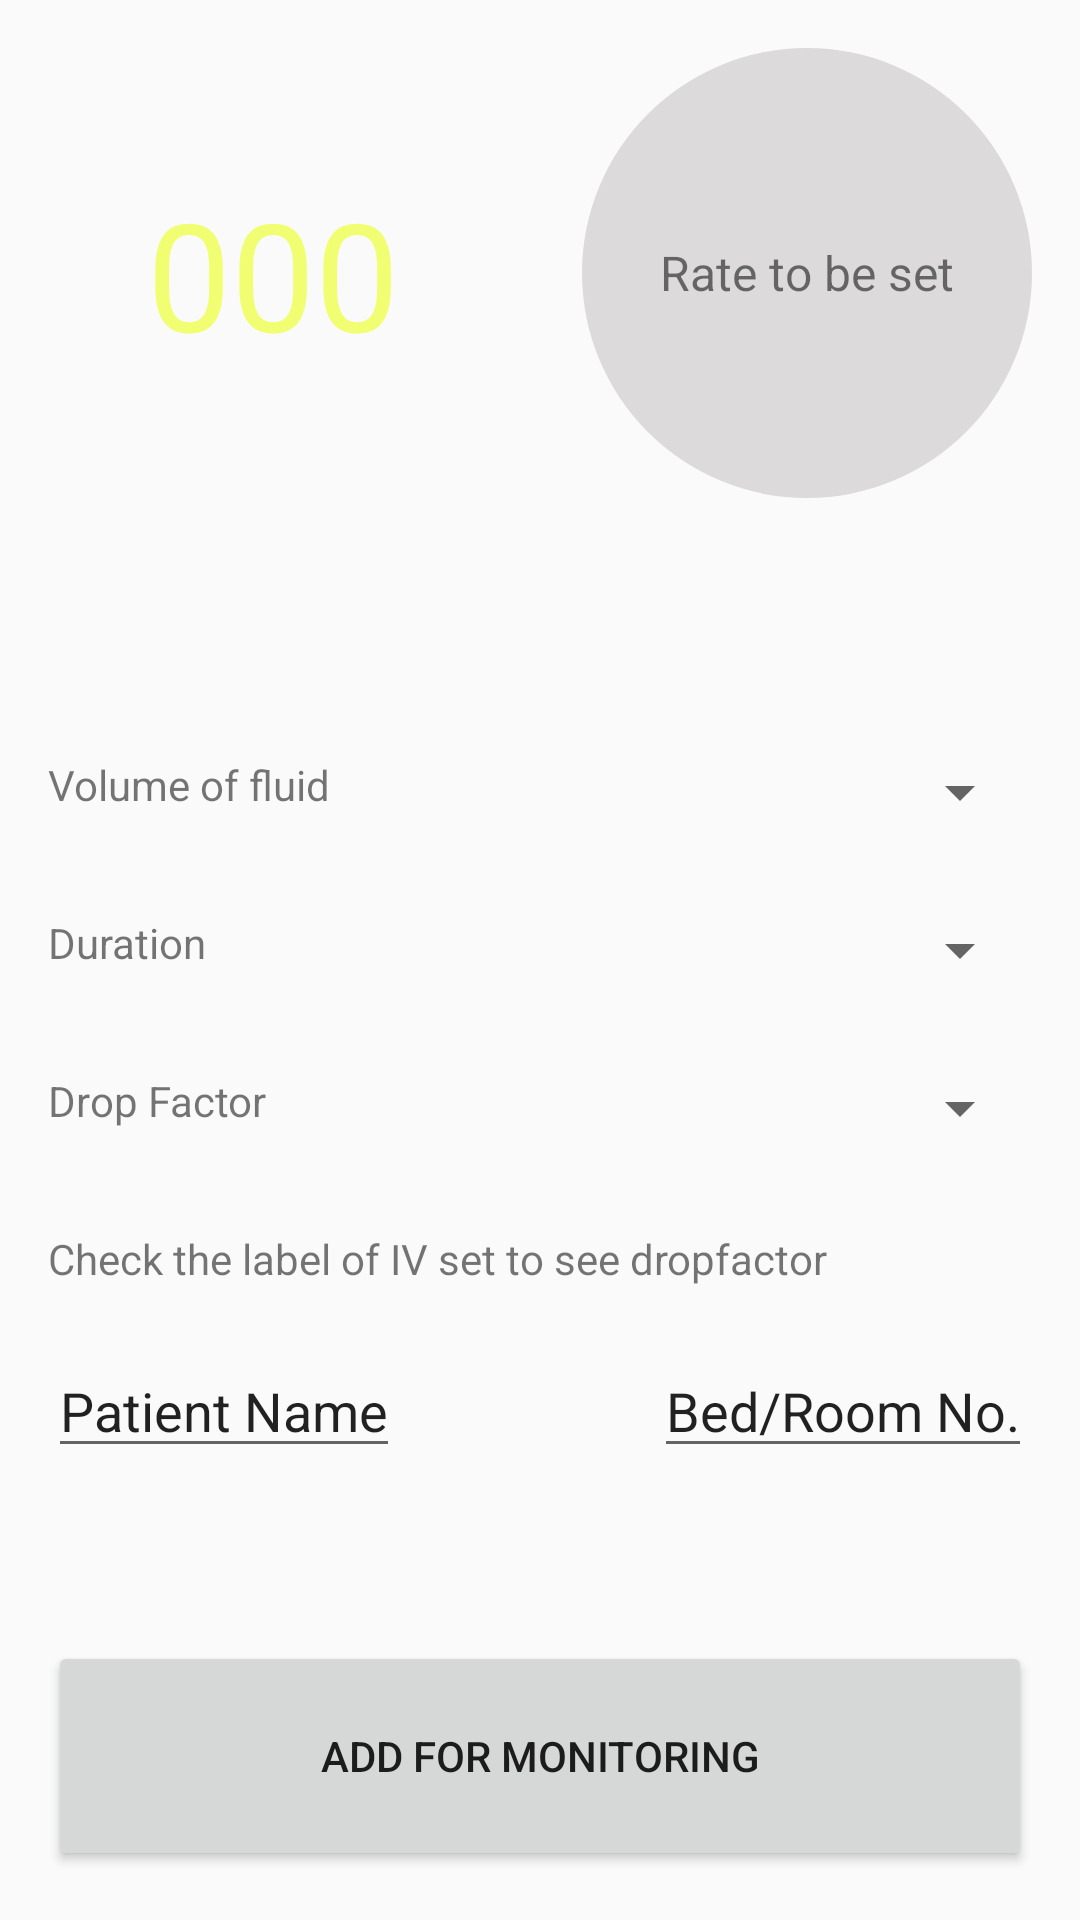

Produce the Android XML layout that renders to this screen, including the resource entries it uses.
<!-- AndroidManifest.xml: application theme AppTheme -->
<!-- res/layout/activity_add_patient.xml -->
<?xml version="1.0" encoding="utf-8"?>
<LinearLayout
    xmlns:android="http://schemas.android.com/apk/res/android"
    xmlns:tools="http://schemas.android.com/tools"
    android:layout_width="match_parent"
    android:layout_height="match_parent"
    android:orientation="vertical"
    android:paddingBottom="@dimen/activity_vertical_margin"
    android:paddingLeft="@dimen/activity_horizontal_margin"
    android:paddingRight="@dimen/activity_horizontal_margin"
    android:paddingTop="@dimen/activity_vertical_margin"
    tools:context="co.evelabs.beep.AddPatient"
    >

    <RelativeLayout
        android:layout_width="match_parent"
        android:layout_height="wrap_content"
        android:layout_weight="3"
        >

        <FrameLayout
            android:layout_width="wrap_content"
            android:layout_height="wrap_content"
            android:layout_alignParentStart="true"
            android:background="@drawable/circle2"
           >
            <TextView
                android:id="@+id/DripRate"
                android:layout_width="wrap_content"
                android:layout_height="wrap_content"
                android:text="000"
                android:textSize="50sp"
                android:textColor="#f2fe71"
                android:layout_gravity="center"
                />
        </FrameLayout>

        <FrameLayout
            android:layout_width="wrap_content"
            android:layout_height="wrap_content"
            android:background="@drawable/circle"
            android:layout_alignParentEnd="true"

            >
            <TextView
                android:id="@+id/rateTobeSet"
                android:layout_width="wrap_content"
                android:layout_height="wrap_content"
                android:text="Rate to be set"
                android:textSize="16sp"
                android:layout_gravity="center"
                />
        </FrameLayout>

    </RelativeLayout>


<RelativeLayout

    android:layout_width="match_parent"
    android:layout_height="wrap_content"
    android:layout_weight="1">

    <TextView
        android:text="Volume of fluid"
        android:layout_width="wrap_content"
        android:layout_height="wrap_content"
       android:layout_alignParentStart="true"
        />

    <Spinner
        android:id="@+id/volume_spinner"
        android:layout_width="wrap_content"
        android:layout_height="wrap_content"
       android:layout_alignParentEnd="true"/>


</RelativeLayout>


    <RelativeLayout
        android:orientation="horizontal"
        android:layout_width="match_parent"
        android:layout_height="wrap_content"
        android:layout_weight="1">

        <TextView
            android:text="Duration"
            android:layout_width="wrap_content"
            android:layout_height="wrap_content"
            android:layout_alignParentStart="true"
            />

        <Spinner
            android:id="@+id/duration_spinner"
            android:layout_width="wrap_content"
            android:layout_height="wrap_content"
            android:layout_alignParentEnd="true"/>

    </RelativeLayout>


    <RelativeLayout
        android:orientation="horizontal"
        android:layout_width="match_parent"
        android:layout_height="wrap_content"
        android:layout_weight="1">

        <TextView
            android:text="Drop Factor"
            android:layout_width="wrap_content"
            android:layout_height="wrap_content"
            android:layout_alignParentStart="true"
            />

        <Spinner
            android:id="@+id/drop_factor_spinner"
            android:layout_width="wrap_content"
            android:layout_height="wrap_content"
            android:layout_alignParentEnd="true"/>

    </RelativeLayout>

    <TextView
        android:id="@+id/information"
        android:text="Check the label of IV set to see dropfactor"
        android:layout_width="match_parent"
        android:layout_height="wrap_content"
        android:layout_weight="0.11" />

    <RelativeLayout
        android:layout_width="match_parent"
        android:layout_height="wrap_content"
        android:layout_weight="2"
        android:layout_marginTop="@dimen/activity_horizontal_margin">

        <EditText
            android:id="@+id/editTextName"
            android:text="Patient Name"
            android:layout_width="wrap_content"
            android:layout_height="wrap_content"
            android:layout_alignParentStart="true"
            />
        <EditText
            android:id="@+id/editTextBed"
            android:text="Bed/Room No."
            android:layout_width="wrap_content"
            android:layout_height="wrap_content"
            android:layout_alignParentEnd="true"
            />

    </RelativeLayout>




    <Button
        android:id="@+id/buttonSave"
        android:text="Add For Monitoring"
        android:layout_width="match_parent"
        android:layout_height="wrap_content"
        android:layout_weight="1"/>

</LinearLayout>
<!-- resources referenced by this layout -->
<resources>
  <dimen name="activity_horizontal_margin">16dp</dimen>
  <dimen name="activity_vertical_margin">16dp</dimen>
  <!-- drawable circle (drawable) -->
  <?xml version="1.0" encoding="utf-8"?>
  <shape xmlns:android="http://schemas.android.com/apk/res/android"
      android:shape="oval"
      >
  
      <size
          android:width="150dp"
          android:height="150dp" />
      <solid
          android:color="#dcdada"/>
  
  </shape>
  <!-- drawable circle2 (drawable) -->
  <?xml version="1.0" encoding="utf-8"?>
  <shape xmlns:android="http://schemas.android.com/apk/res/android"
      android:shape="oval"
      >
  
      <size
          android:width="150dp"
          android:height="150dp" />
      <solid android:color="@color/btn_login"/>
  
  </shape>
  <style name="AppTheme" parent="Theme.AppCompat.Light.DarkActionBar">
          
          <item name="colorPrimary">@color/colorPrimary</item>
          <item name="colorPrimaryDark">@color/colorPrimaryDark</item>
          <item name="colorAccent">@color/colorAccent</item>
      </style>
  <!-- not gathered from this repository: default colours our renderer supplied (Android Studio template values) -->
  <color name="colorPrimary">#FF6200EE</color>
  <color name="colorPrimaryDark">#FF3700B3</color>
  <color name="colorAccent">#FF03DAC5</color>
</resources>
